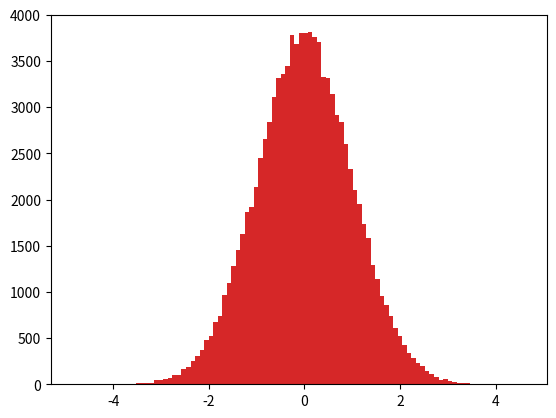

Reproduce this figure in Python.
import seaborn as sns
import numpy as np
a = [1,1,1,1,1,2,2,2,2,3,3,1,4,4,5,5,6,7,8,9,11]

print(f"mean:{np.mean(a)}")
print(np.median(a))
print(np.var(a))
print(np.std(a))

print(np.random.rand(5)*10)
print(np.random.rand(5,3))#matris oluşturabiliriz ilk satır sayısı sonrası sütuns sayısı
print(np.random.randint(5,10))

import matplotlib.pyplot as plt
veri=np.random.rand(5,3)
plt.hist(veri)
plt.show()

np.random.rand(5,3)
arrn = np.random.randn(99999)#random normal dağılım
plt.hist(arrn,bins=100)
plt.show()

np.random.rand(5,3)
arr = np.random.randn(9)#random dağılım
plt.hist(arr,bins=100)
plt.show()

print(np.random.randn(3,3))

print(arr.mean(),arr.std())
print(arr.var())
















